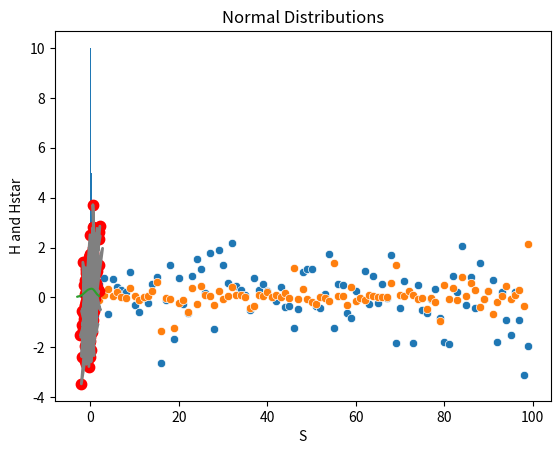

Recreate this plot in Python.
#Guia 4: tutorial de ajustar distribuciones en python (traduccion R a python)

#%%
import numpy as np
import seaborn as sns
import pandas as pd
import matplotlib.pyplot as plt
from scipy.stats import bernoulli,norm
#%%

N=100
##S=np.random.normal(size=N)
S=norm(0,1).rvs(size=N)
H=norm(0,0.5*abs(S)).rvs(size=N)
#H=norm(0,0.5*S)
sns.scatterplot(S)
sns.scatterplot(H)

plt.hist(H, bins=100)
#plt.hist(S, bins=20)
plt.xlabel('Valores')
plt.ylabel('Frecuencia')
plt.title('distribucion normal')
plt.show()

D=np.random.binomial(n=1, p=0.5, size=N)
Hstar=H.copy()
Hstar[D==1]=np.nan


#plt.plot(S, H, c="green", alpha=0.8, linewidth=2)
#plt.scatter(S, Hstar, c="blue", linewidth=2)
#plt.show()    


# %%
#dog eats conditional on cause
import numpy as np
import matplotlib.pyplot as plt

# Define the parameters
N = 100
S = np.random.normal(size=N)
H = np.random.normal(loc=(1-np.exp(-0.7*S)), size=N)
D = np.random.binomial(1, p=np.where(S > 0, 1, 0), size=N)
Hstar = H.copy()
Hstar[D == 1] = np.nan

# Plot the data
plt.plot(S, H, color='gray', linewidth=2)
plt.scatter(S, Hstar, color='red', s=30, linewidth=3)

# Add labels and title
plt.xlabel('S')
plt.ylabel('H and Hstar')
plt.title('Normal Distributions')

# Display the plot
plt.show()

# %%
#Dog eats homework itself:
N = 100
S = np.random.normal(size=N)
H = np.random.normal(loc=0.5*S, size=N)
D = np.random.binomial(1, p=np.where(H<0, 0.9, 0), size=N)
Hstar = H.copy()
Hstar[D == 1] = np.nan

# Plot the data
plt.plot(S, H, color='gray', linewidth=2)
plt.scatter(S, Hstar, color='red', s=30, linewidth=3)

# Add labels and title
plt.xlabel('S')
plt.ylabel('H and Hstar')
plt.title('Normal Distributions')

# Display the plot
plt.show()
# %%
#Dog eats random homework
N = 100
S = np.random.normal(size=N)
H = np.random.normal(loc=0.5*S, size=N)
D = np.random.binomial(1, p=0.5, size=N)
Hstar = H.copy()
Hstar[D == 1] = np.nan

# Plot the data
plt.plot(S, H, color='gray', linewidth=2)
plt.scatter(S, Hstar, color='red', s=30, linewidth=3)

# Add labels and title
plt.xlabel('S')
plt.ylabel('H and Hstar')
plt.title('Normal Distributions')

# Display the plot
plt.show()
# %%
N = 100
S = np.random.normal(size=N)

# Generate the plot
sns.histplot(S, kde=True, stat="density")
# %%
